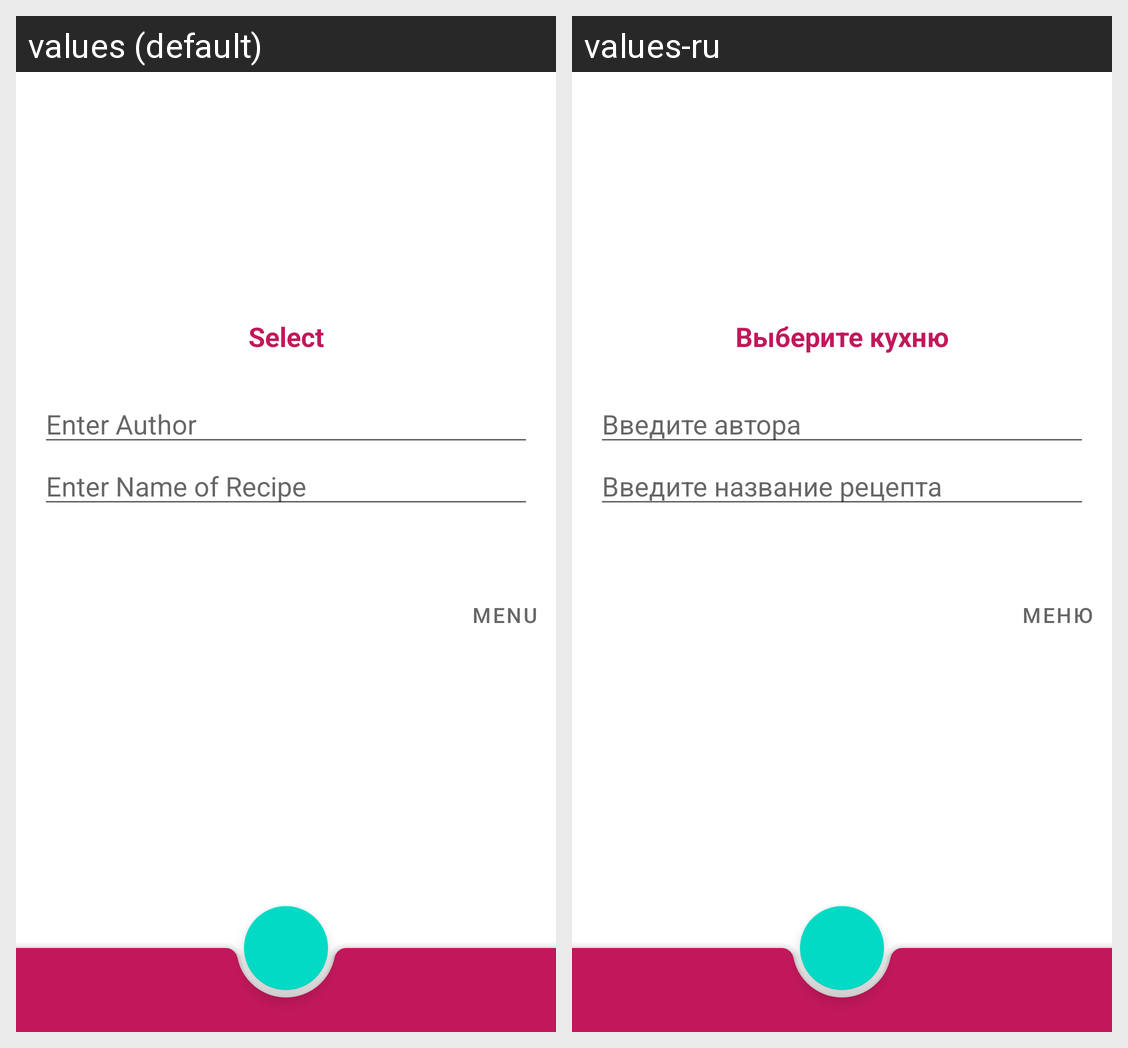

Locale-by-locale string values for the Android screen shown in this grid:
Android screen res/layout/fragment_new_recipe.xml rendered under 2 locales, left to right: values (default), values-ru. Device: Nexus 5 (rendered at 1080×1920; each locale shown at half size, 540×960, under a caption strip naming it); theme Theme.NeRecipe.
Strings drawn on this screen, with the default value and each locale's value (text and hints the layout hard-codes, and strings that could not be matched under every locale, appear in the picture but are not listed):

select_recipe_category
  values: Select
  values-ru: Выберите кухню

description_recipe_author
  values: Enter Author
  values-ru: Введите автора

description_recipe_name
  values: Enter Name of Recipe
  values-ru: Введите название рецепта

menu_name
  values: Menu
  values-ru: Меню
